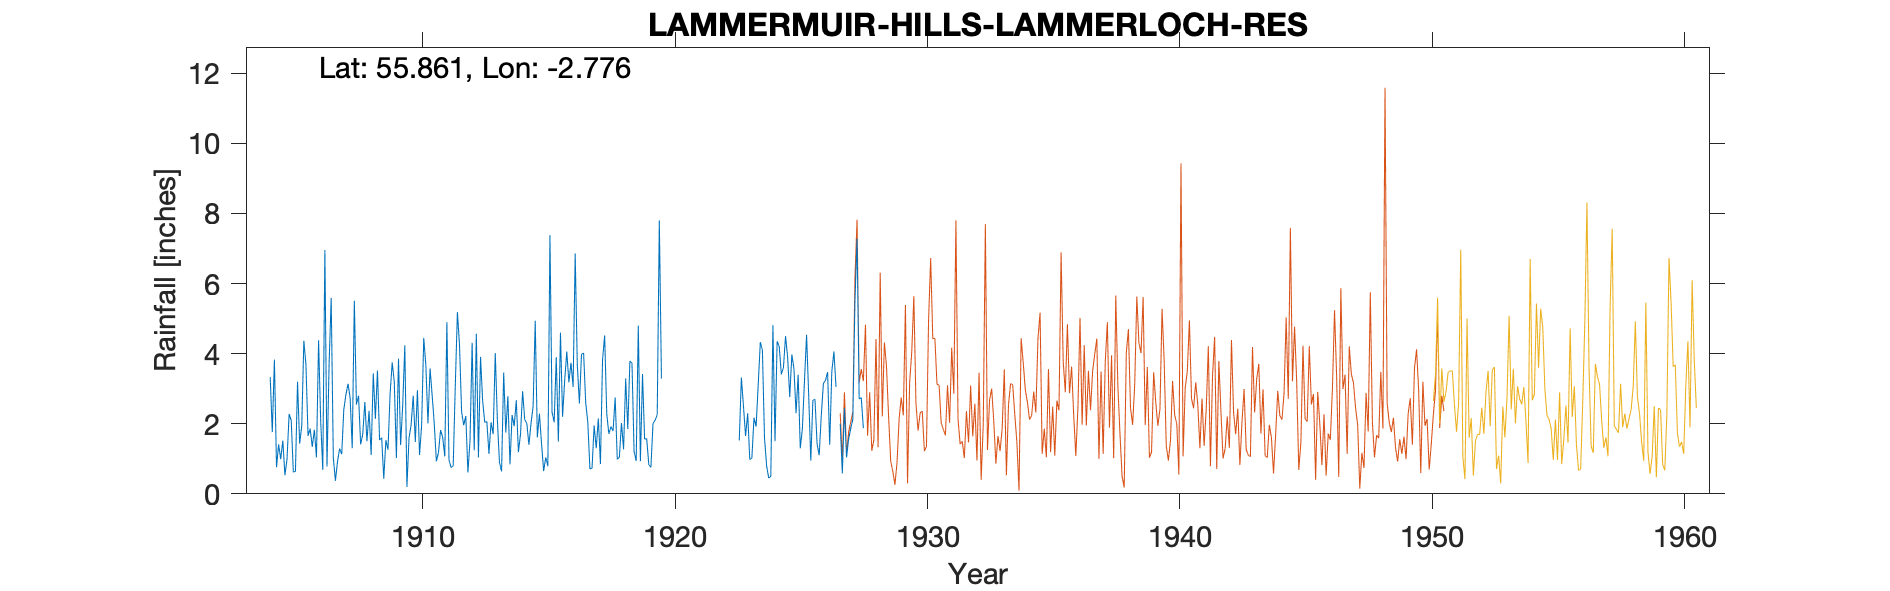

Data behind this chart, as committed beside it:
LAMMERMUIR HILLS (LAMMERLOCH RES) - old …, , , , , , , , , , , , , , , , , , , , , , , 
Grid ref, NT515634, Long, -2.776, Lat, 55.86, Elevation, 900, ft, , , , , , , , , , , , , , , 
Station no, 5102, , , , , , , , , , , , , , , , , , , , , , 
, 1900, 1901, 1902, 1903, 1904, 1905, 1906, 1907, 1908, 1909, 1910, 1911, 1912, 1913, 1914, 1915, 1916, 1917, 1918, 1919, 1920, 1921, 1922
January, , , , , , 0.53, 1.86, 0.37, 1.41, 1.53, 1.97, 0.93, 2.34, 2.06, 2.25, 1.61, 2.2, 2.04, 1.79, 4.8, , , 
February, , , , , , 0.99, 1.34, 0.92, 1.7, 1.26, 2.8, 1.18, 1.96, 1.14, 1.93, 2.29, 3.23, 0.71, 2.75, 0.93, , , 
March, , , , , , 2.28, 1.83, 1.29, 2.62, 2.85, 1.48, 1.82, 2.22, 2.04, 2.67, 1.43, 4.06, 0.73, 0.99, 3.42, , , 
April, , , , , , 2.09, 1.04, 1.13, 1.5, 3.75, 2.96, 1.61, 0.61, 1.7, 1.19, 0.65, 3.18, 1.95, 1.04, 1.56, , , 
May, , , , , , 0.62, 4.38, 2.41, 2.37, 3.19, 1.11, 1.07, 1.52, 4.02, 1.7, 1.04, 3.74, 1.3, 2.02, 1.57, , , 
June, , , , , 3.33, 0.64, 2.09, 2.83, 1.11, 1.02, 1.97, 4.9, 4.31, 2.11, 2.93, 0.79, 3.05, 2.15, 1.27, 0.83, , , 
July, , , , , 1.76, 3.2, 0.68, 3.14, 3.44, 3.86, 4.45, 0.97, 1.24, 0.9, 2.12, 7.38, 6.86, 0.85, 3.29, 0.76, , , 
August, , , , , 3.83, 1.43, 6.96, 2.74, 2.14, 1.39, 3.67, 0.75, 4.57, 0.64, 2.01, 2.33, 3.68, 3.82, 1.85, 2.01, , , 
September, , , , , 0.76, 1.93, 0.78, 1.3, 3.52, 2.53, 2.01, 0.8, 1.04, 3.46, 1.4, 2.04, 2.58, 4.52, 3.79, 2.1, , , 
October, , , , , 1.41, 4.37, 3.69, 5.51, 1.54, 4.24, 3.58, 3.09, 3.91, 1.75, 2.01, 3.9, 3.98, 2.29, 3.73, 2.26, , , 
November, , , , , 0.99, 3.68, 5.59, 2.55, 1.6, 0.2, 2.81, 5.19, 2.65, 2.79, 2.5, 1.49, 4.02, 1.71, 1.2, 7.8, , , 
December, , , , , 1.52, 1.65, 1.04, 2.8, 0.43, 1.59, 2, 4.25, 2.04, 0.84, 4.94, 4.6, 2.6, 1.92, 0.94, 3.29, , , 
Total, , , , , , 23.41, 31.28, 26.99, 23.38, 27.41, 30.81, 26.56, 28.41, 23.45, 27.65, 29.55, 43.18, 23.99, 24.66, 31.33, , , 
